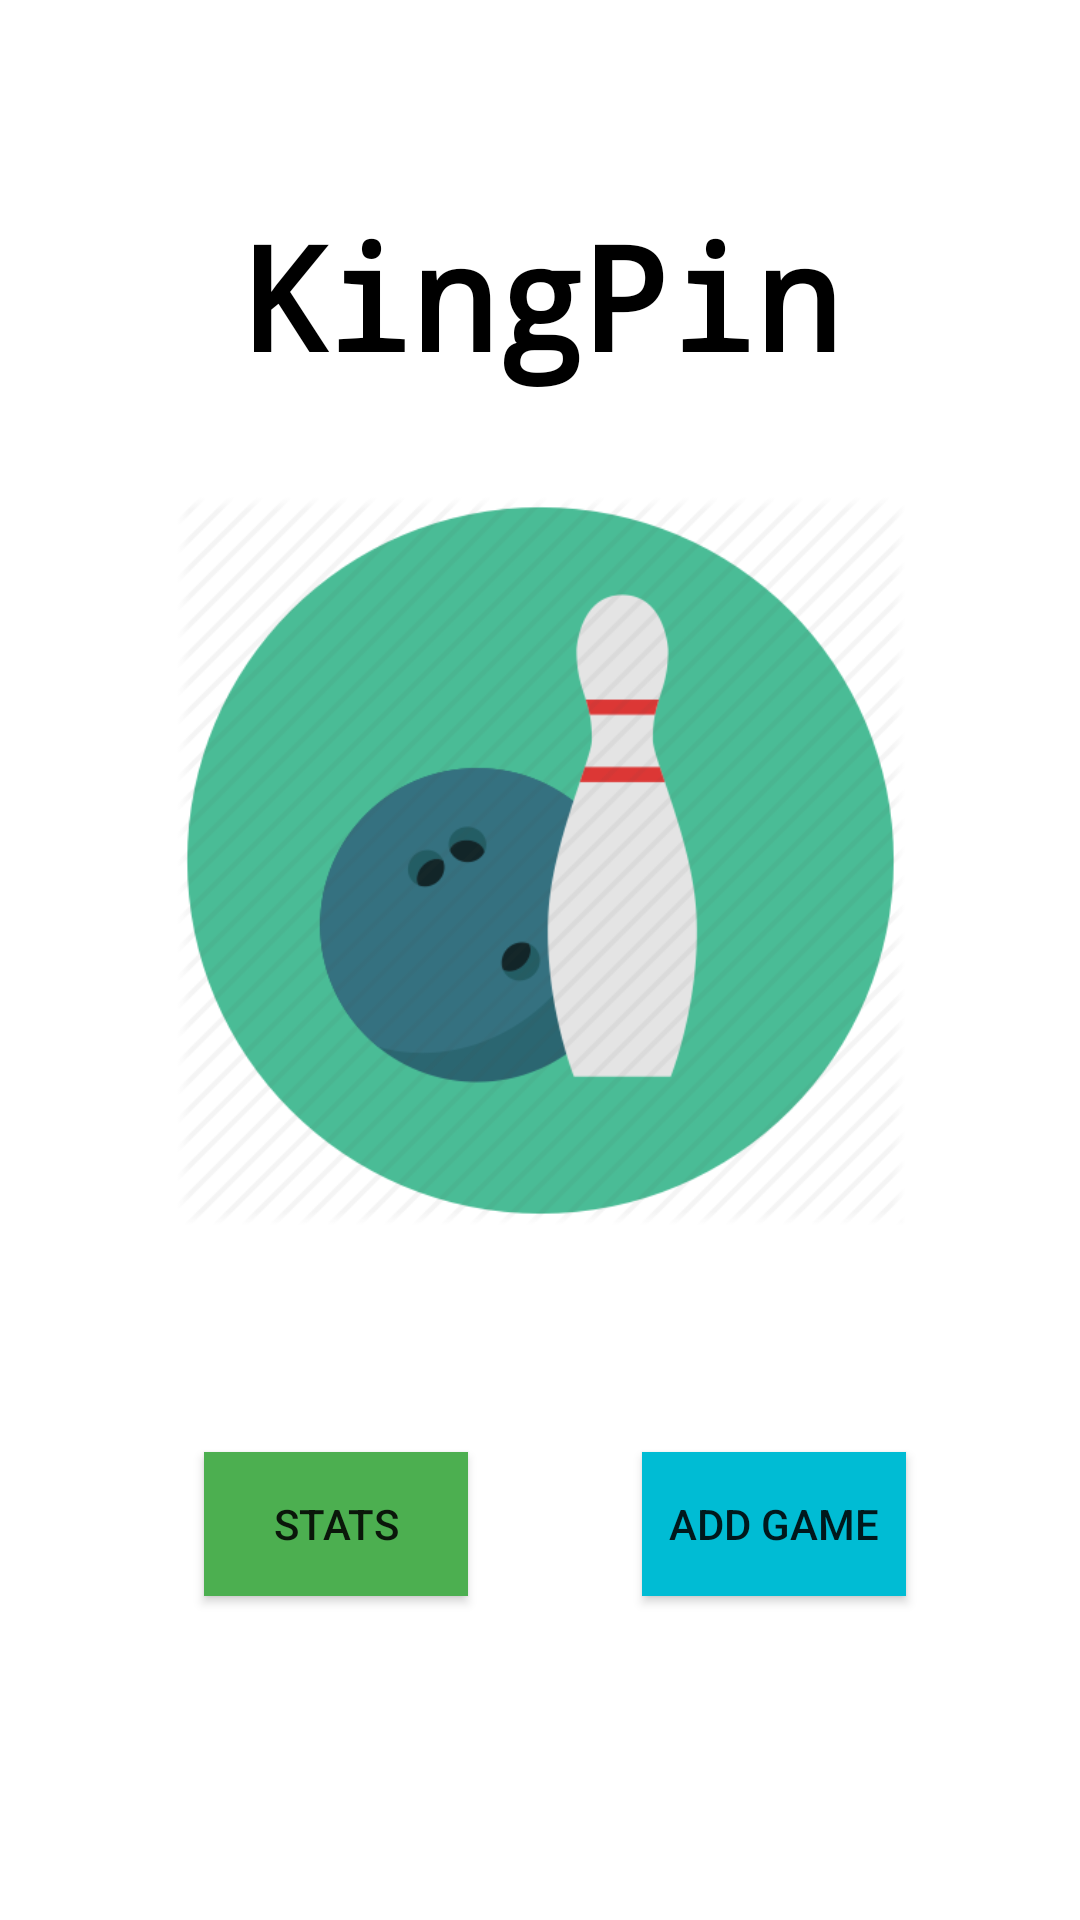

The Android layout XML behind this screen, and the referenced resources:
<!-- AndroidManifest.xml: application theme Theme.KingPin -->
<!-- res/layout/fragment_first.xml -->
<?xml version="1.0" encoding="utf-8"?>
<androidx.constraintlayout.widget.ConstraintLayout xmlns:android="http://schemas.android.com/apk/res/android"
    xmlns:app="http://schemas.android.com/apk/res-auto"
    xmlns:tools="http://schemas.android.com/tools"
    android:layout_width="match_parent"
    android:layout_height="match_parent"
    tools:context=".FirstFragment">

    <TextView
        android:id="@+id/textview_first"
        android:layout_width="wrap_content"
        android:layout_height="wrap_content"
        android:fontFamily="monospace"
        android:text="@string/title_first_fragment"
        android:textAppearance="@style/TextAppearance.AppCompat.Body1"
        android:textColor="@color/black"
        android:textColorHighlight="@color/lightred"
        android:textSize="48sp"
        android:textStyle="bold"
        android:typeface="normal"
        app:layout_constraintBottom_toTopOf="@+id/imageView"
        app:layout_constraintEnd_toEndOf="parent"
        app:layout_constraintStart_toStartOf="parent"
        app:layout_constraintTop_toTopOf="parent"
        app:layout_constraintVertical_bias="0.691" />

    <Button
        android:id="@+id/addGame_button"
        android:layout_width="wrap_content"
        android:layout_height="wrap_content"
        android:background="@color/buttonBackground"
        android:text="@string/count_button_text"
        app:backgroundTint="#00BCD4"
        app:layout_constraintBottom_toBottomOf="parent"
        app:layout_constraintEnd_toEndOf="parent"
        app:layout_constraintStart_toEndOf="@+id/stats_button"
        app:layout_constraintTop_toBottomOf="@+id/textview_first"
        app:layout_constraintVertical_bias="0.766" />

    













    <Button
        android:id="@+id/stats_button"
        android:layout_width="wrap_content"
        android:layout_height="wrap_content"
        android:layout_marginStart="68dp"
        android:layout_marginLeft="68dp"
        android:background="@color/buttonBackground"
        android:text="@string/toast_button_text"
        app:backgroundTint="#4CAF50"
        app:layout_constraintBottom_toBottomOf="parent"
        app:layout_constraintStart_toStartOf="parent"
        app:layout_constraintTop_toBottomOf="@+id/textview_first"
        app:layout_constraintVertical_bias="0.766" />

    <ImageView
        android:id="@+id/imageView"
        android:layout_width="243dp"
        android:layout_height="253dp"
        android:background="#00CDDC39"
        android:contentDescription="@string/bowling_pin_icon"
        android:rotationY="0"
        android:src="@drawable/icon"
        app:layout_constraintBottom_toBottomOf="parent"
        app:layout_constraintEnd_toEndOf="parent"
        app:layout_constraintStart_toStartOf="parent"
        app:layout_constraintTop_toTopOf="parent"
        app:layout_constraintVertical_bias="0.414" />
</androidx.constraintlayout.widget.ConstraintLayout>
<!-- resources referenced by this layout -->
<resources>
  <color name="black">#FF000000</color>
  <color name="buttonBackground">#BBDEFB</color>
  <color name="lightred">#d9645b</color>
  <!-- drawable icon: png bitmap (drawable, 28313 bytes) -->
  <string name="bowling_pin_icon">bowling pin icon</string>
  <string name="count_button_text">Add Game</string>
  <string name="random_button_text">MeetUp</string>
  <string name="title_first_fragment">KingPin</string>
  <string name="toast_button_text">Stats</string>
  <style name="Theme.KingPin" parent="Theme.MaterialComponents.DayNight.DarkActionBar">
          
          <item name="colorPrimary">@color/purple_500</item>
          <item name="colorPrimaryVariant">@color/purple_700</item>
          <item name="colorOnPrimary">@color/white</item>
          
          <item name="colorSecondary">@color/teal_200</item>
          <item name="colorSecondaryVariant">@color/teal_700</item>
          <item name="colorOnSecondary">@color/black</item>
          
          <item name="android:statusBarColor" tools:targetApi="l">?attr/colorPrimaryVariant</item>
          
      </style>
  <color name="purple_500">#FF6200EE</color>
  <color name="purple_700">#FF3700B3</color>
  <color name="white">#FFFFFFFF</color>
  <color name="teal_200">#FF03DAC5</color>
  <color name="teal_700">#FF018786</color>
</resources>
